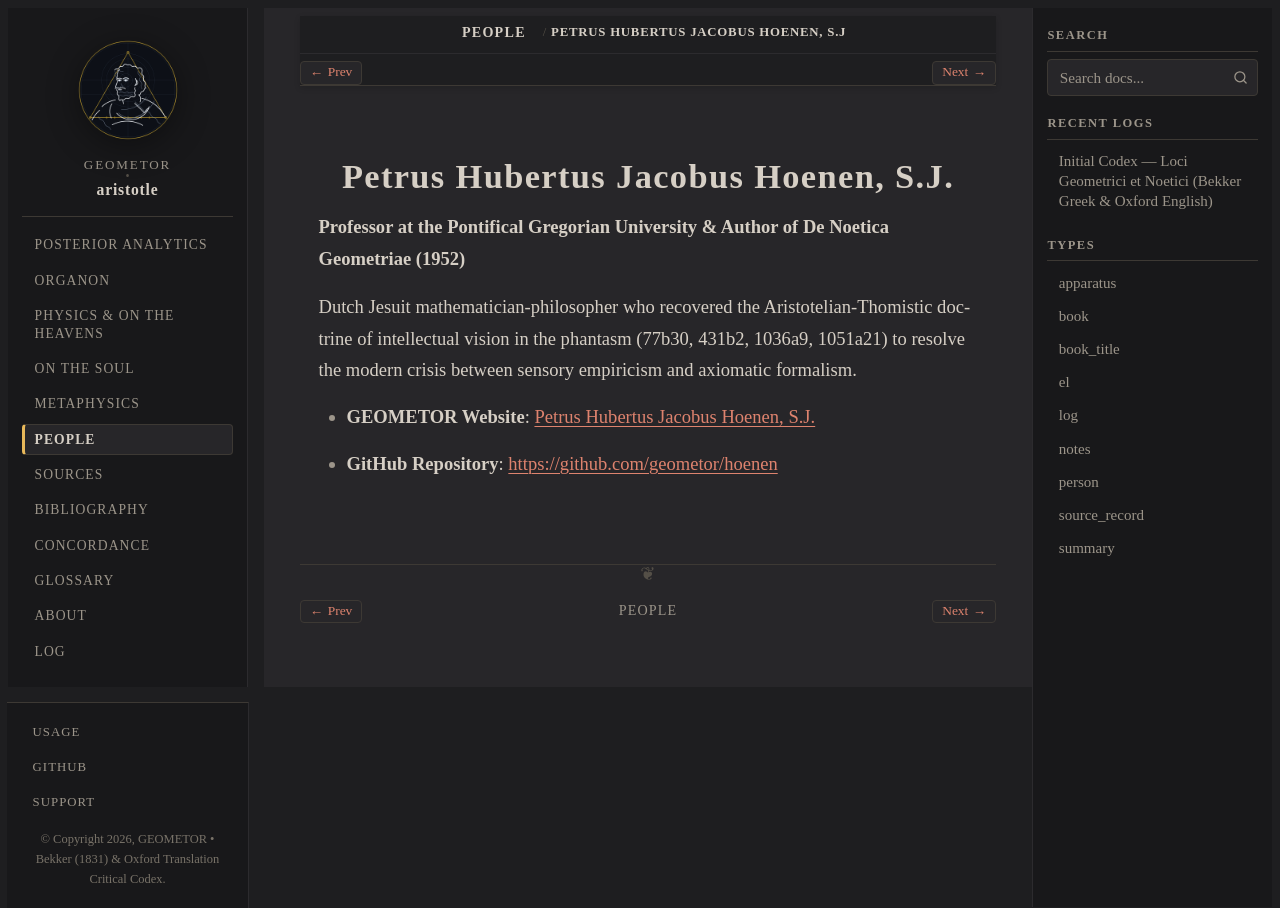

repository: geometor/aristotle · page: people/hoenen.html · generator: sphinx

:type: person
:death_year: 1961
:death_label: 1961
:lifespan: 1880 – 1961
:site_url: https://geometor.github.io/hoenen/
:github_url: https://github.com/geometor/hoenen
:excerpt: Professor at the Pontifical Gregorian University & Author of De Noetica Geometriae (1952)

.. _person-hoenen:

Petrus Hubertus Jacobus Hoenen, S.J.
====================================

**Professor at the Pontifical Gregorian University & Author of De Noetica Geometriae (1952)**

Dutch Jesuit mathematician-philosopher who recovered the Aristotelian-Thomistic doctrine of intellectual vision in the phantasm (77b30, 431b2, 1036a9, 1051a21) to resolve the modern crisis between sensory empiricism and axiomatic formalism.

* **GEOMETOR Website**: `Petrus Hubertus Jacobus Hoenen, S.J. <https://geometor.github.io/hoenen/>`_
* **GitHub Repository**: `https://github.com/geometor/hoenen <https://github.com/geometor/hoenen>`_
